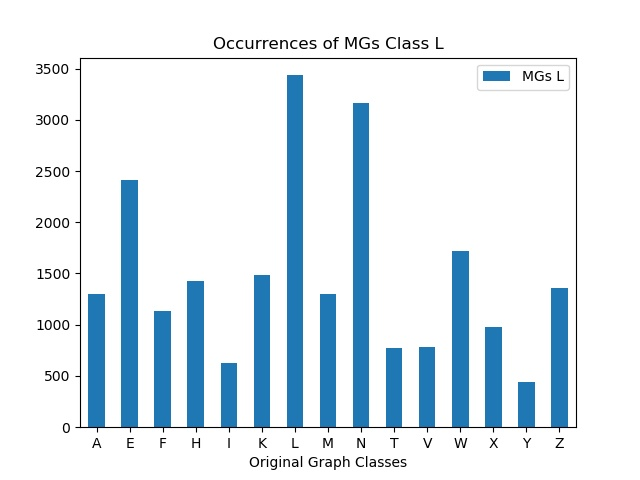

The table this chart was drawn from, first rows:
, MGs L
A, 1302
E, 2410
F, 1134
H, 1431
I, 627
K, 1488
L, 3435
M, 1300
N, 3162
T, 771
V, 784
W, 1722
X, 979
Y, 439
Z, 1359
